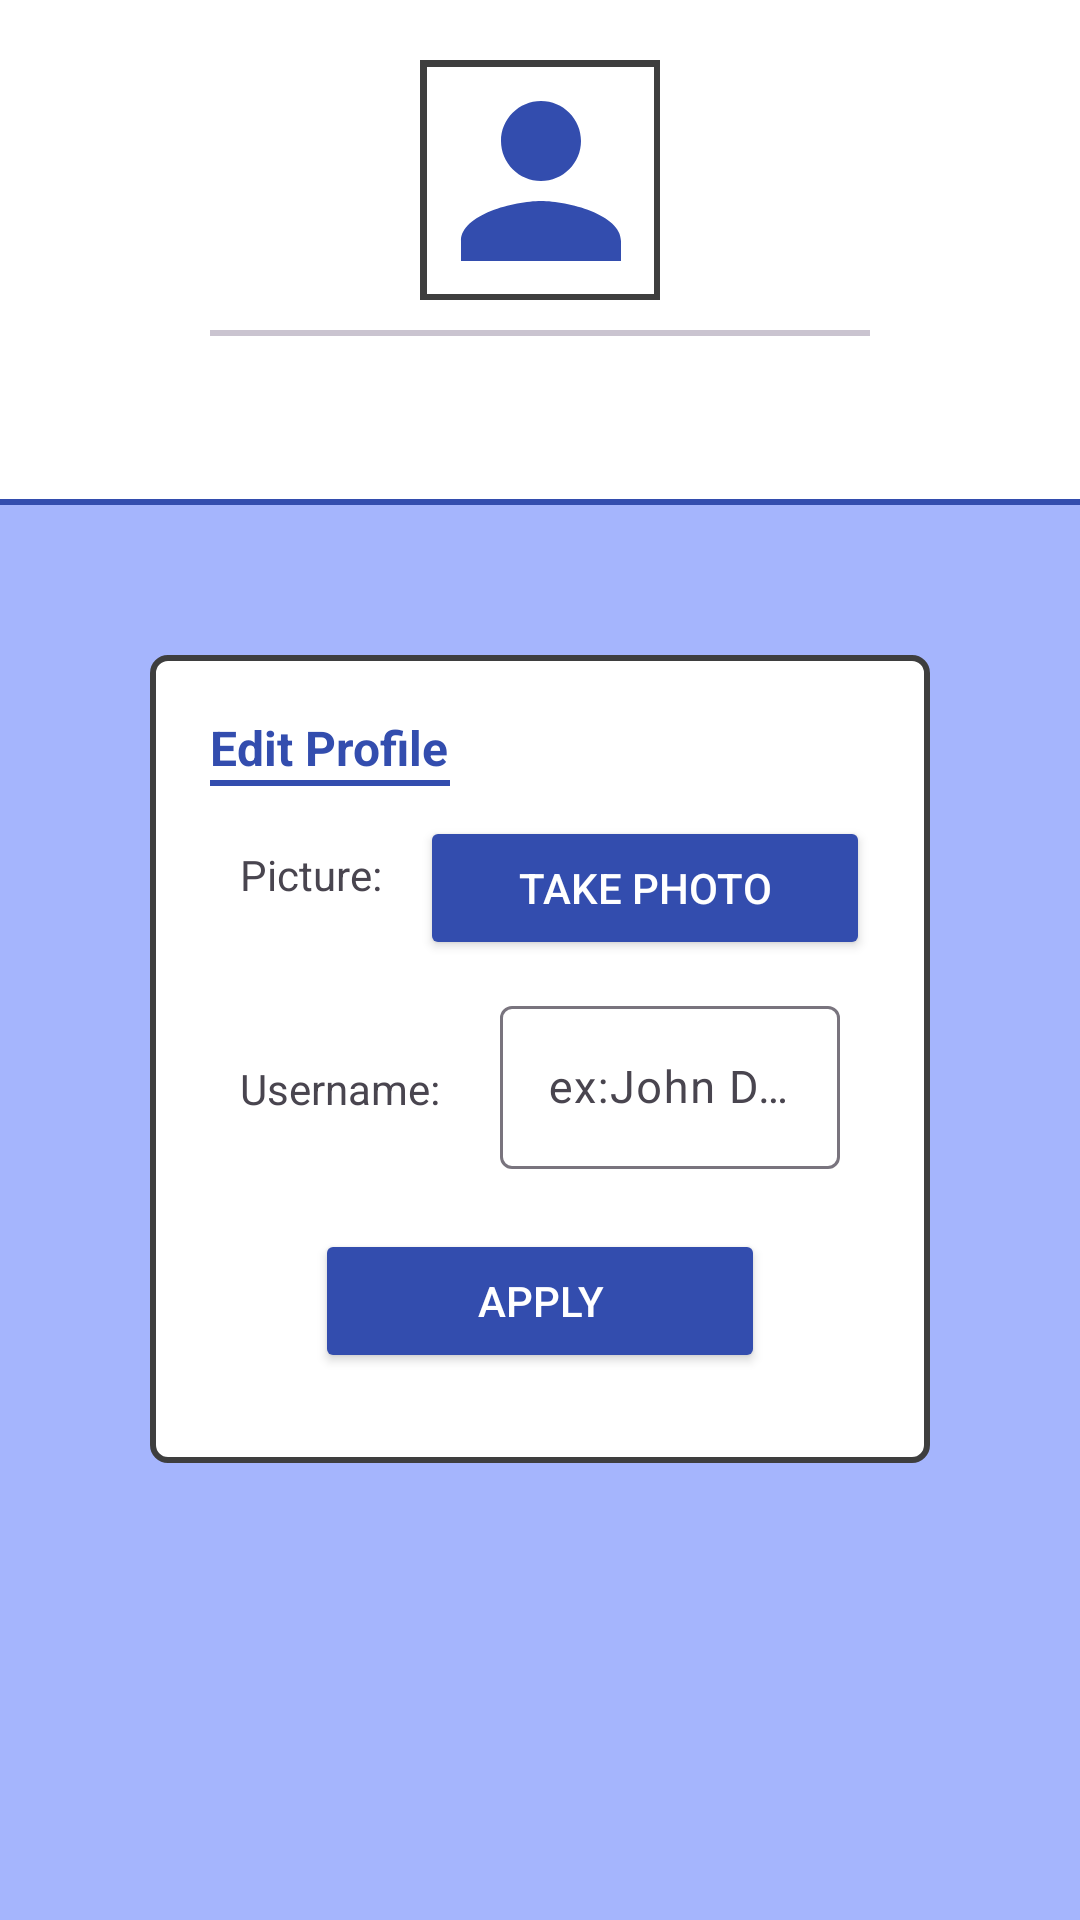

Reconstruct the res/layout file that produces this screen, plus the resources it refers to.
<!-- AndroidManifest.xml: application theme Theme.Raudect -->
<!-- res/layout/fragment_profile.xml -->
<?xml version="1.0" encoding="utf-8"?>
<FrameLayout xmlns:android="http://schemas.android.com/apk/res/android"
    xmlns:tools="http://schemas.android.com/tools"
    android:layout_width="match_parent"
    android:layout_height="match_parent"
    xmlns:app="http://schemas.android.com/apk/res-auto"
    tools:context=".ProfileFragment">

    
    <ScrollView
        android:layout_width="match_parent"
        android:layout_height="match_parent"
        android:background="@color/secondary"
        >
        <LinearLayout
            android:layout_width="match_parent"
            android:layout_height="wrap_content"
            android:orientation="vertical"
            >

            
            <LinearLayout
                android:layout_width="match_parent"
                android:layout_height="wrap_content"
                android:padding="20dp"
                android:orientation="vertical"
                android:gravity="center"
                android:background="@color/primary"
                >
                <androidx.constraintlayout.widget.ConstraintLayout
                    android:layout_width="80dp"
                    android:layout_height="80dp"
                    android:background="@drawable/listfragment_border"
                    android:padding="2dp"
                    >
                    <ImageView
                        android:id="@+id/profileFragment_profilePicture"
                        android:layout_width="80dp"
                        android:layout_height="80dp"
                        android:background="@drawable/listfragment_border"
                        android:contentDescription="@string/profileFragment_imageView_pictureDesc_string"
                        android:scaleType="centerCrop"
                        android:src="@drawable/person_logo"
                        app:layout_constraintTop_toTopOf="parent"
                        app:layout_constraintEnd_toEndOf="parent"
                        app:layout_constraintBottom_toBottomOf="parent"
                        app:layout_constraintStart_toStartOf="parent"
                        />
                </androidx.constraintlayout.widget.ConstraintLayout>
                <com.google.android.material.divider.MaterialDivider
                    android:layout_width="220dp"
                    android:layout_height="2dp"
                    android:layout_margin="10dp"
                    />
                <TextView
                    android:id="@+id/profileFragment_textView_greeting_id"
                    android:layout_width="wrap_content"
                    android:layout_height="wrap_content"
                    android:textSize="18sp"
                    tools:text="Hello, [UserName]!"
                    />
            </LinearLayout>


            <com.google.android.material.divider.MaterialDivider
                android:layout_width="match_parent"
                android:layout_height="2dp"
                app:dividerColor="@color/tersier"
                />
            
            <LinearLayout
                android:layout_width="match_parent"
                android:layout_height="wrap_content"
                android:orientation="vertical"
                android:layout_margin="50dp"
                android:padding="20dp"
                android:background="@drawable/custom_border"
                >
                <TextView
                    android:layout_width="match_parent"
                    android:layout_height="wrap_content"
                    android:textSize="16sp"
                    android:textStyle="bold"
                    android:textColor="@color/tersier"
                    android:text="@string/profileFragment_textView_title_string"
                    />
                <com.google.android.material.divider.MaterialDivider
                    android:layout_width="80dp"
                    android:layout_height="2dp"
                    app:dividerColor="@color/tersier"
                    android:layout_marginBottom="10dp"
                    />
                
                <LinearLayout
                    android:layout_width="match_parent"
                    android:layout_height="wrap_content"
                    android:orientation="horizontal"
                    >
                    <TextView
                        android:layout_width="wrap_content"
                        android:layout_height="wrap_content"
                        android:layout_margin="10dp"
                        android:text="@string/profileFragment_textView_editPicture_string"
                        />
                    <LinearLayout
                        android:layout_width="match_parent"
                        android:layout_height="wrap_content"
                        android:gravity="end"
                        >
                        <Button
                            android:id="@+id/profileFragment_button_editPicture_id"
                            android:layout_width="150dp"
                            android:layout_height="wrap_content"
                            android:text="@string/profileFragment_button_editPicture_string"
                            android:gravity="center"
                            android:backgroundTint="@color/tersier"
                            android:textColor="@color/primary"
                            />
                    </LinearLayout>
                </LinearLayout>
                
                <LinearLayout
                    android:layout_width="match_parent"
                    android:layout_height="wrap_content"
                    android:orientation="horizontal"
                    >
                    <TextView
                        android:layout_width="wrap_content"
                        android:layout_height="wrap_content"
                        android:layout_margin="10dp"
                        android:text="@string/profileFragment_textView_editUsername_string"
                        />
                    <com.google.android.material.textfield.TextInputLayout
                        android:layout_width="match_parent"
                        android:layout_height="wrap_content"
                        android:layout_margin="10dp"
                        android:hint="@string/profileFragment_textEdit_editUsername_string"
                        style="@style/inputFragment_inputLayout_style"
                        >
                        <com.google.android.material.textfield.TextInputEditText
                            android:id="@+id/profileFragment_textInput_editUsername_id"
                            android:layout_width="match_parent"
                            android:layout_height="wrap_content"
                            style="@style/inputFragment_inputEdit_style"
                            android:inputType="text"
                            />
                    </com.google.android.material.textfield.TextInputLayout>
                </LinearLayout>
                <Button
                    android:layout_gravity="center"
                    android:id="@+id/profileFragment_button_submit"
                    android:layout_width="150dp"
                    android:layout_height="wrap_content"
                    android:layout_margin="10dp"
                    android:text="@string/editorFragment_button_submit_string"
                    android:gravity="center"
                    android:backgroundTint="@color/tersier"
                    android:textColor="@color/primary"
                    />
            </LinearLayout>

        </LinearLayout>
    </ScrollView>

</FrameLayout>
<!-- resources referenced by this layout -->
<resources>
  <color name="primary">@color/design_default_color_background</color>
  <color name="secondary">#A5B5FD</color>
  <color name="tersier">#334DAE</color>
  <!-- drawable custom_border (drawable) -->
  <?xml version="1.0" encoding="utf-8"?>
  <shape xmlns:android="http://schemas.android.com/apk/res/android">
      <stroke
          android:width="2dp"
          android:color="#3E3E3E" />
  
      <corners
          android:radius="5dp"/>
  
      
      <solid
          android:color="@color/primary" />
  
      <padding
          android:top="0dp"
          android:right="0dp"
          android:bottom="0dp"
          android:left="0dp" />
  </shape>
  <!-- drawable listfragment_border (drawable) -->
  <?xml version="1.0" encoding="utf-8"?>
  <shape xmlns:android="http://schemas.android.com/apk/res/android">
      <stroke
          android:width="2dp"
          android:color="#3E3E3E" />
  
      <corners
          android:radius="0dp"/>
  
      
      <solid
          android:color="@color/primary" />
  
      <padding
          android:top="0dp"
          android:right="0dp"
          android:bottom="0dp"
          android:left="0dp" />
  </shape>
  <!-- drawable person_logo (drawable) -->
  <vector xmlns:android="http://schemas.android.com/apk/res/android" android:height="24dp" android:tint="#334DAE" android:viewportHeight="24" android:viewportWidth="24" android:width="24dp">
        
      <path android:fillColor="@android:color/white" android:pathData="M12,12c2.21,0 4,-1.79 4,-4s-1.79,-4 -4,-4 -4,1.79 -4,4 1.79,4 4,4zM12,14c-2.67,0 -8,1.34 -8,4v2h16v-2c0,-2.66 -5.33,-4 -8,-4z"/>
      
  </vector>
  <string name="editorFragment_button_submit_string">APPLY</string>
  <string name="profileFragment_button_editPicture_string">Take Photo</string>
  <string name="profileFragment_imageView_pictureDesc_string">Profile Picture</string>
  <string name="profileFragment_textEdit_editUsername_string">ex:John Doe</string>
  <string name="profileFragment_textView_editPicture_string">Picture: </string>
  <string name="profileFragment_textView_editUsername_string">Username: </string>
  <string name="profileFragment_textView_title_string">Edit Profile</string>
  <style name="inputFragment_inputEdit_style">
          <item name="android:textSize">15sp</item>
      </style>
  <style name="inputFragment_inputLayout_style">
          <item name="android:textSize">15sp</item>
      </style>
  <style name="Theme.Raudect" parent="Base.Theme.Raudect" />
  <style name="Base.Theme.Raudect" parent="Theme.Material3.DayNight.NoActionBar">
          
          
          <item name="colorPrimary">@color/tersier</item>
          <item name="colorAccent">@color/secondary</item>
          <item name="colorTertiary">@color/primary</item>
      </style>
</resources>
